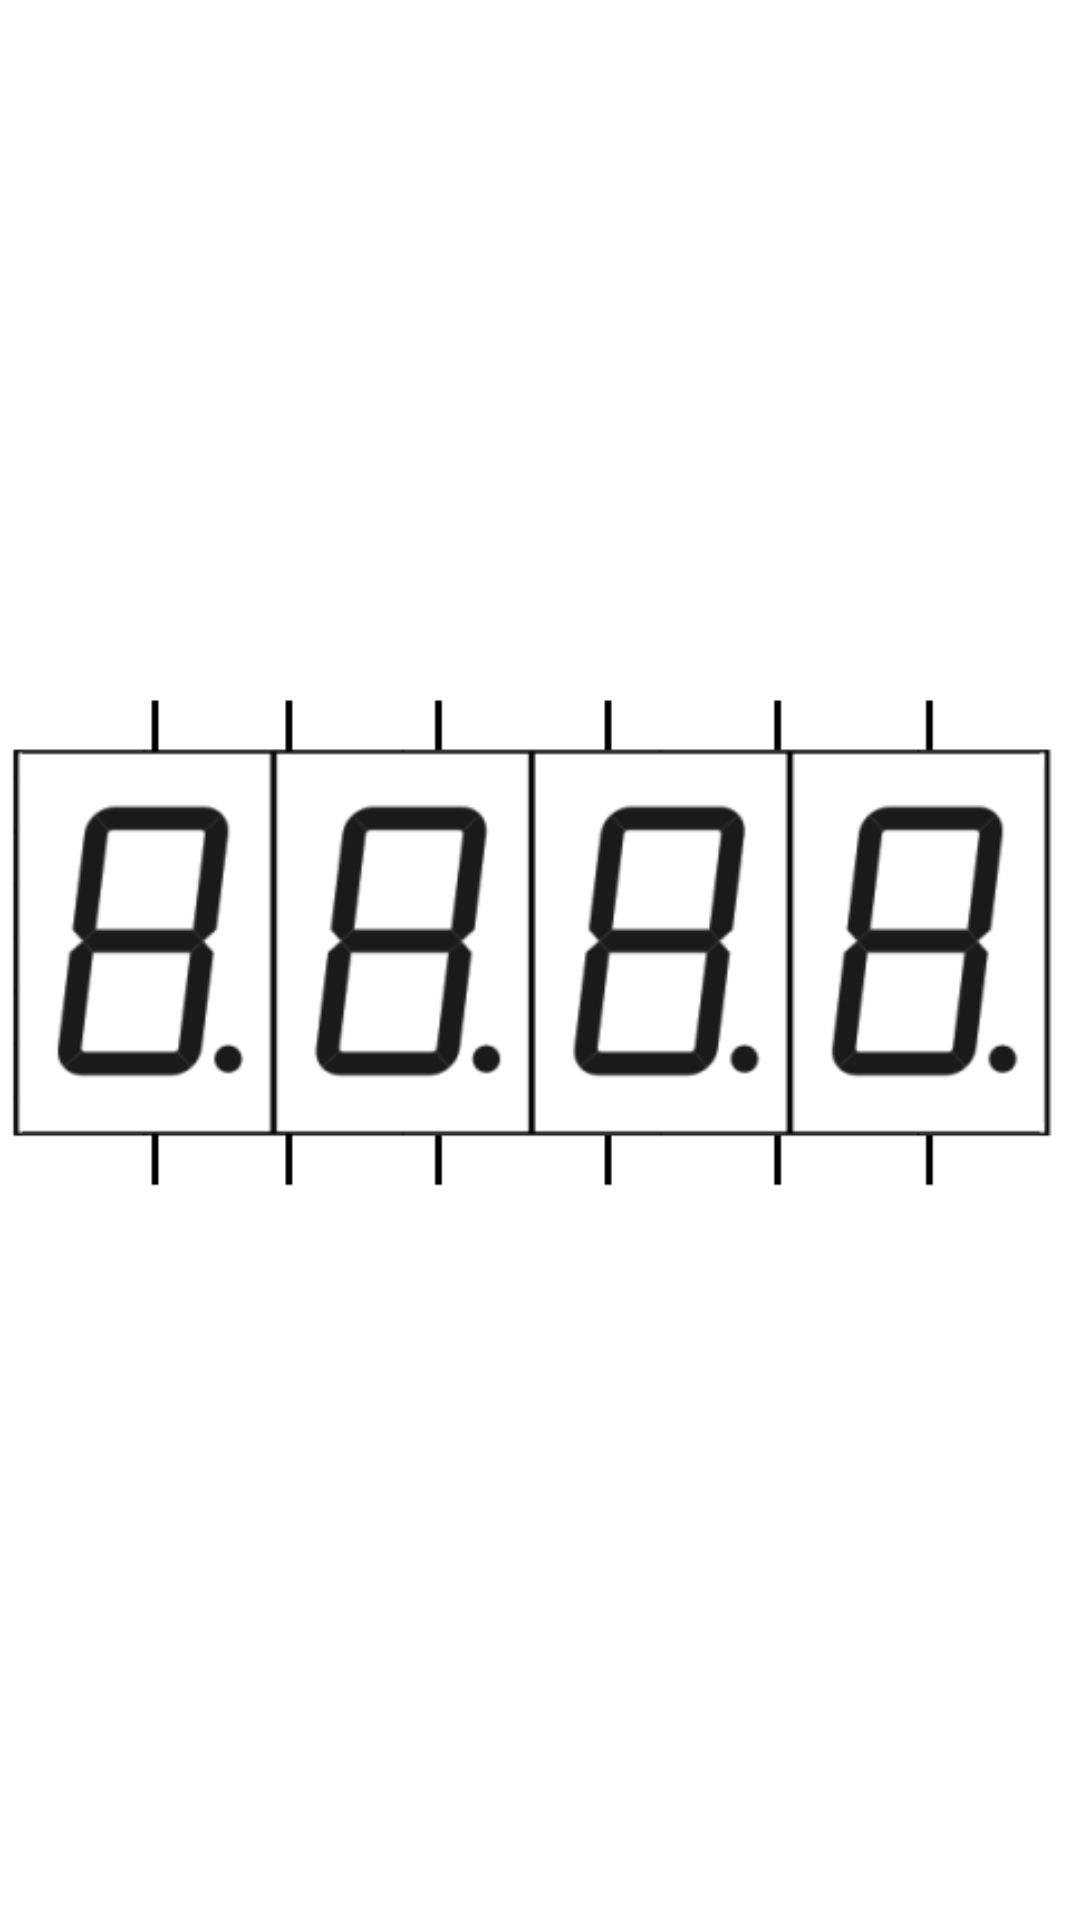

Here is an Android app screen rendered from its layout file. Give the layout XML and the strings, colors and styles it references.
<!-- AndroidManifest.xml: application theme Theme.SGBApp -->
<!-- res/layout/activity_pin.xml -->
<?xml version="1.0" encoding="utf-8"?>
<androidx.constraintlayout.widget.ConstraintLayout xmlns:android="http://schemas.android.com/apk/res/android"
    xmlns:app="http://schemas.android.com/apk/res-auto"
    xmlns:tools="http://schemas.android.com/tools"
    android:layout_width="match_parent"
    android:layout_height="match_parent"
    tools:context="com.example.standardbankapp.views.signActivities.PinActivity">

    <ImageView
        android:src="@drawable/pin"
        android:layout_width="wrap_content"
        android:layout_height="wrap_content"
        app:layout_constraintLeft_toLeftOf="parent"
        app:layout_constraintRight_toRightOf="parent"
        app:layout_constraintTop_toTopOf="parent"
        app:layout_constraintBottom_toBottomOf="parent"/>

</androidx.constraintlayout.widget.ConstraintLayout>
<!-- resources referenced by this layout -->
<resources>
  <!-- drawable pin: png bitmap (drawable-v24, 18344 bytes) -->
  <style name="Theme.SGBApp" parent="Theme.MaterialComponents.DayNight.DarkActionBar">
          
          <item name="colorPrimary">@color/primary_blue</item>
          <item name="colorPrimaryVariant">@color/secondary_blue</item>
          <item name="colorOnPrimary">@color/primary_blue</item>
          
          <item name="colorSecondary">@color/teal_200</item>
          <item name="colorSecondaryVariant">@color/teal_700</item>
          <item name="colorOnSecondary">@color/black</item>
          
          <item name="android:statusBarColor" tools:targetApi="l">?attr/colorPrimaryVariant</item>
          
      </style>
  <color name="primary_blue">#0033AA</color>
  <color name="secondary_blue">#0089ff</color>
  <color name="teal_200">#FF03DAC5</color>
  <color name="teal_700">#FF018786</color>
  <color name="black">#FF000000</color>
</resources>
